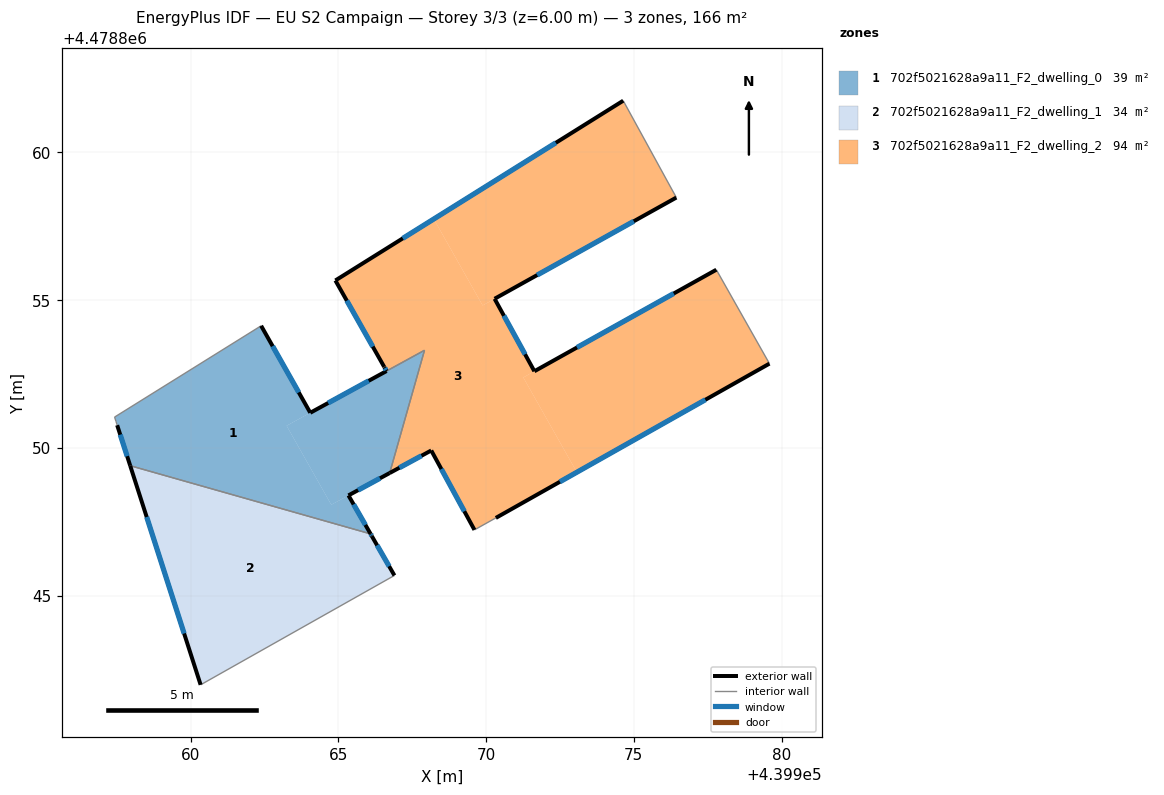
=== STOREY PLAN SPEC (per zone: floor XY polygon, exterior-wall plan segments, windows/doors) ===
zone 1: 702f5021628a9a11_F2_dwelling_0  (38.7 m²)
  floor: (439967.92, 4478853.30) (439966.74, 4478849.15) (439964.76, 4478848.08) (439963.25, 4478850.75)
  floor: (439964.05, 4478851.19) (439963.25, 4478850.75) (439964.76, 4478848.08) (439965.35, 4478848.39) (439966.09, 4478847.09) (439957.96, 4478849.40) (439957.51, 4478850.78) (439957.48, 4478850.89) (439957.43, 4478851.04) (439962.39, 4478854.13)
  exterior wall: (439964.05, 4478851.19) – (439962.39, 4478854.13)  [3.4 m]
    window: (439963.66, 4478851.88) – (439962.78, 4478853.44)  [2.9 m²]
  exterior wall: (439965.34, 4478848.39) – (439966.74, 4478849.15)  [1.6 m]
    window: (439965.67, 4478848.57) – (439966.41, 4478848.97)  [1.3 m²]
  exterior wall: (439966.09, 4478847.09) – (439965.34, 4478848.39)  [1.5 m]
    window: (439965.92, 4478847.39) – (439965.52, 4478848.09)  [1.3 m²]
  exterior wall: (439957.52, 4478850.77) – (439957.96, 4478849.40)  [1.4 m]
    window: (439957.62, 4478850.45) – (439957.86, 4478849.72)  [1.2 m²]
  exterior wall: (439966.63, 4478852.60) – (439964.05, 4478851.19)  [2.9 m]
    window: (439966.03, 4478852.27) – (439964.66, 4478851.52)  [2.5 m²]
  interior walls: 7
zone 2: 702f5021628a9a11_F2_dwelling_1  (33.5 m²)
  floor: (439966.09, 4478847.09) (439966.90, 4478845.68) (439960.34, 4478841.98) (439957.96, 4478849.40)
  exterior wall: (439957.96, 4478849.40) – (439960.34, 4478841.98)  [7.8 m]
    window: (439958.52, 4478847.66) – (439959.78, 4478843.72)  [6.6 m²]
  exterior wall: (439966.14, 4478847.01) – (439966.09, 4478847.09)  [0.1 m]
    window: (439966.13, 4478847.03) – (439966.10, 4478847.07)  [0.1 m²]
  exterior wall: (439966.90, 4478845.68) – (439966.14, 4478847.01)  [1.5 m]
    window: (439966.72, 4478845.99) – (439966.31, 4478846.70)  [1.3 m²]
  interior walls: 2
zone 3: 702f5021628a9a11_F2_dwelling_2  (94.0 m²)
  floor: (439974.64, 4478861.75) (439976.44, 4478858.47) (439969.89, 4478854.82) (439968.23, 4478857.74)
  floor: (439977.79, 4478856.03) (439979.59, 4478852.85) (439973.07, 4478849.18) (439971.26, 4478852.38) (439971.64, 4478852.59)
  floor: (439970.29, 4478855.04) (439971.64, 4478852.59) (439971.26, 4478852.38) (439973.07, 4478849.18) (439970.33, 4478847.63) (439969.61, 4478847.22) (439968.15, 4478849.91) (439966.74, 4478849.15) (439967.92, 4478853.30) (439966.63, 4478852.60) (439966.56, 4478852.73) (439966.55, 4478852.74) (439964.90, 4478855.67) (439968.23, 4478857.74) (439969.89, 4478854.82)
  exterior wall: (439974.64, 4478861.75) – (439964.90, 4478855.67)  [11.5 m]
    window: (439972.36, 4478860.32) – (439967.18, 4478857.09)  [9.7 m²]
  exterior wall: (439970.29, 4478855.04) – (439976.44, 4478858.47)  [7.0 m]
    window: (439971.73, 4478855.85) – (439975.00, 4478857.67)  [6.0 m²]
  exterior wall: (439971.64, 4478852.59) – (439970.29, 4478855.04)  [2.8 m]
    window: (439971.32, 4478853.17) – (439970.61, 4478854.47)  [2.4 m²]
  exterior wall: (439977.79, 4478856.03) – (439971.64, 4478852.59)  [7.1 m]
    window: (439976.35, 4478855.22) – (439973.08, 4478853.40)  [6.0 m²]
  exterior wall: (439970.33, 4478847.63) – (439979.59, 4478852.85)  [10.6 m]
    window: (439972.50, 4478848.85) – (439977.42, 4478851.63)  [9.0 m²]
  exterior wall: (439968.15, 4478849.91) – (439969.61, 4478847.22)  [3.1 m]
    window: (439968.49, 4478849.28) – (439969.27, 4478847.85)  [2.6 m²]
  exterior wall: (439966.74, 4478849.15) – (439968.15, 4478849.91)  [1.6 m]
    window: (439967.07, 4478849.33) – (439967.82, 4478849.73)  [1.4 m²]
  exterior wall: (439966.56, 4478852.73) – (439966.63, 4478852.60)  [0.2 m]
    window: (439966.58, 4478852.70) – (439966.62, 4478852.63)  [0.1 m²]
  exterior wall: (439966.55, 4478852.74) – (439966.56, 4478852.73)  [0.0 m]
  exterior wall: (439964.90, 4478855.67) – (439966.55, 4478852.74)  [3.4 m]
    window: (439965.29, 4478854.98) – (439966.17, 4478853.43)  [2.8 m²]
  interior walls: 5

=== DERIVED (storey summary) ===
Building: EU S2 Campaign
Storey: 3 of 3  (floor level z = 6.00 m)
Storey gross floor area: 166.2 m²
Zones on this storey: 3
  - 702f5021628a9a11_F2_dwelling_0: floor 38.7 m²; exterior wall 10.9 m (32.6 m²); 5 window(s) 9.2 m²; WWR 28.3%
  - 702f5021628a9a11_F2_dwelling_1: floor 33.5 m²; exterior wall 9.4 m (28.2 m²); 3 window(s) 8.0 m²; WWR 28.3%
  - 702f5021628a9a11_F2_dwelling_2: floor 94.0 m²; exterior wall 47.2 m (141.6 m²); 9 window(s) 40.0 m²; WWR 28.3%
Zone adjacency (shared interzone walls):
  - 702f5021628a9a11_F2_dwelling_0 ↔ 702f5021628a9a11_F2_dwelling_1
  - 702f5021628a9a11_F2_dwelling_0 ↔ 702f5021628a9a11_F2_dwelling_2